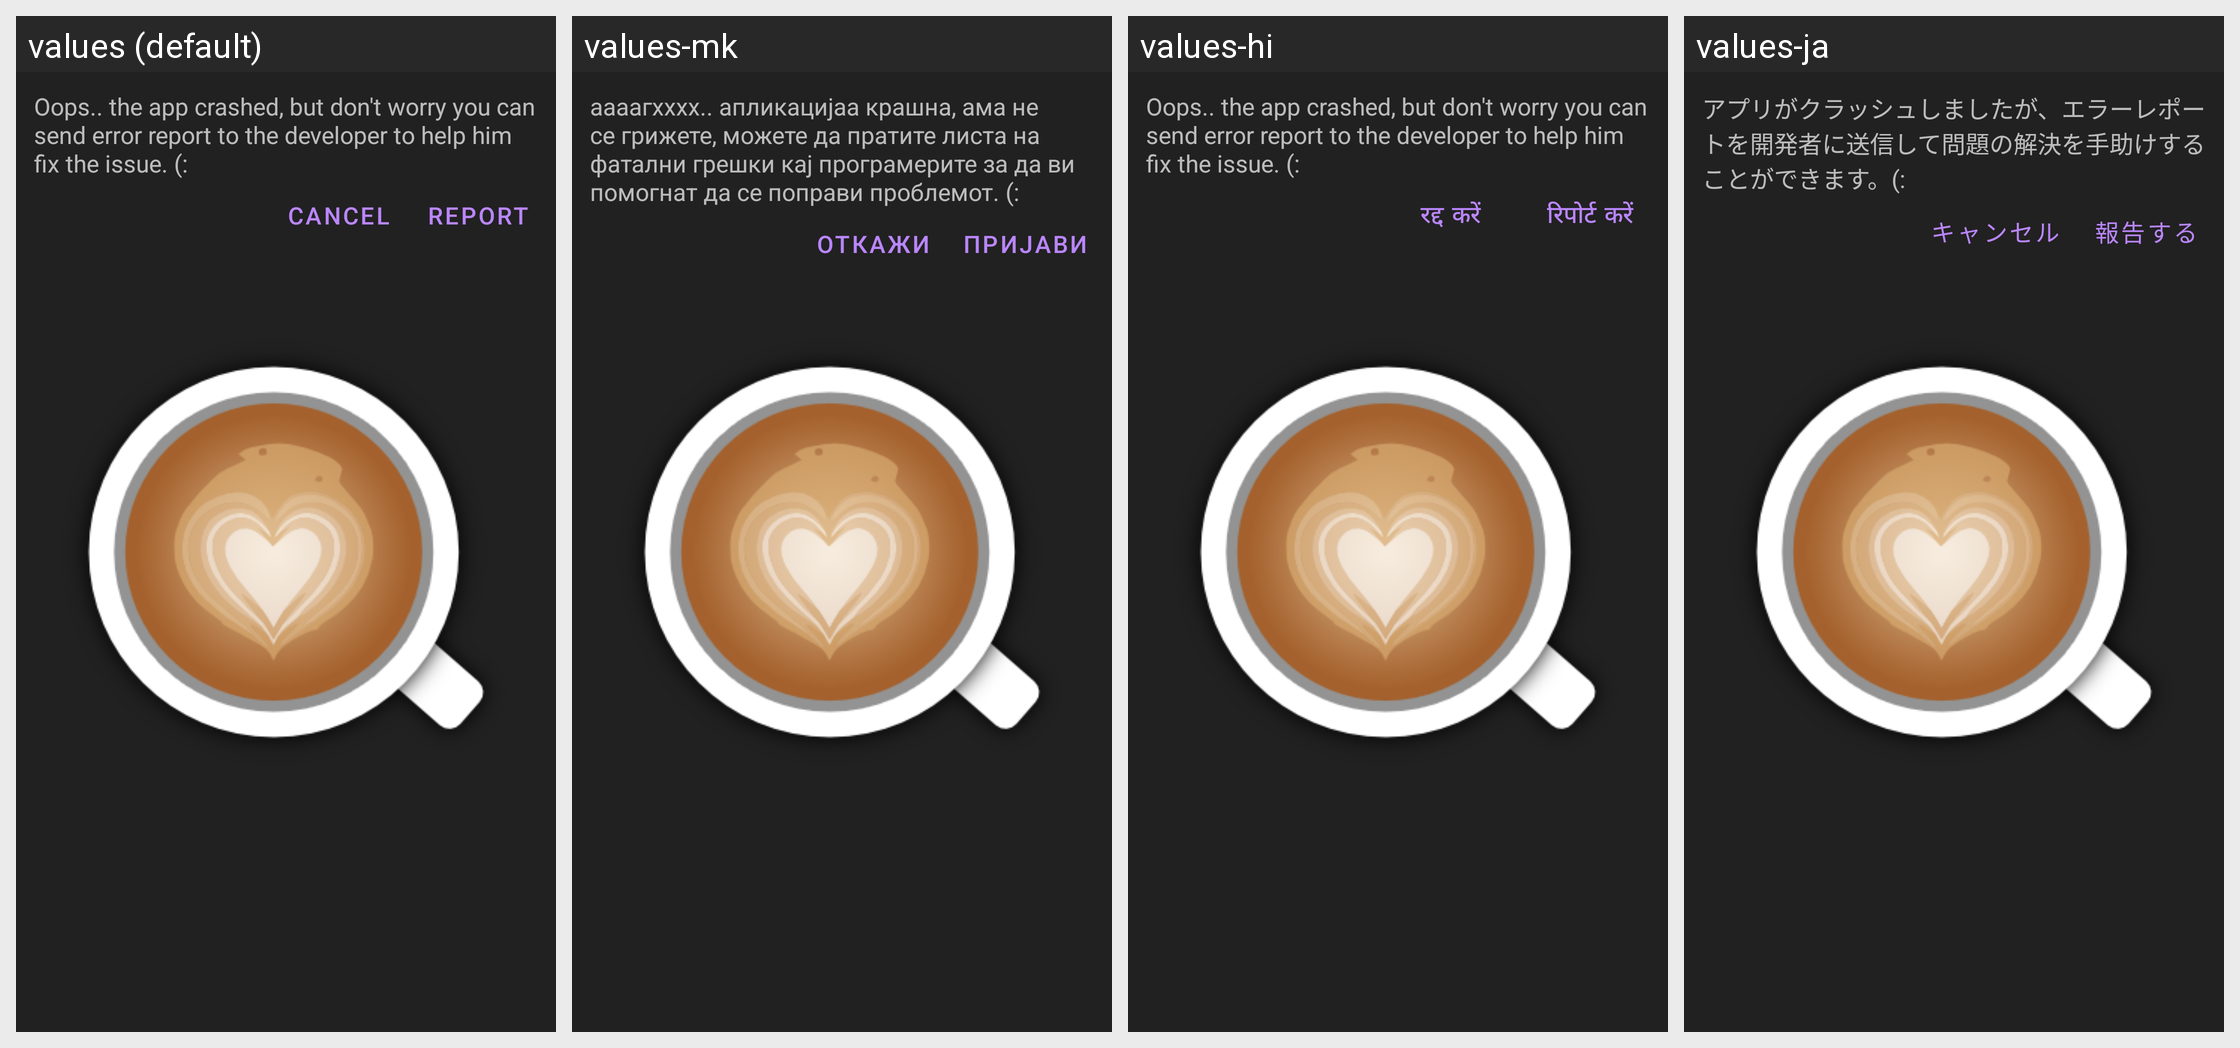

Here is an Android app screen in its default locale and in the app's own translations. Write out the translated-string differences for the strings that appear on this screen.
Android screen res/layout/activity_crash_error.xml rendered under 4 locales, left to right: values (default), values-mk, values-hi, values-ja. Device: Nexus 5 (rendered at 1080×1920; each locale shown at half size, 540×960, under a caption strip naming it); theme AppTheme.Launcher.
Other locales in the repository, not shown: values-ca, values-cs, values-de, values-el, values-es, values-eu, values-fa, values-fr, values-in, values-it, values-kn, values-nl, values-or, values-pl, values-pt, values-ru, values-sk, values-sv, values-tr, values-vi, values-zh-rCN, values-zh-rTW.
Strings drawn on this screen, with the default value and each locale's value (text and hints the layout hard-codes, and strings that could not be matched under every locale, appear in the picture but are not listed):

crash_descr
  values: Oops.. the app crashed, but don't worry you can send error report to the developer to help him fix the issue. (:
  values-mk: аааагхххх.. апликацијаа крашна, ама не се грижете, можете да пратите листа на фатални грешки кај програмерите за да ви помогнат да се поправи проблемот. (:
  values-hi: Oops.. the app crashed, but don't worry you can send error report to the developer to help him fix the issue. (:
  values-ja: アプリがクラッシュしましたが、エラーレポートを開発者に送信して問題の解決を手助けすることができます。(:

cancel
  values: Cancel
  values-mk: Откажи
  values-hi: रद्द करें
  values-ja: キャンセル

report
  values: Report
  values-mk: Пријави
  values-hi: रिपोर्ट करें
  values-ja: 報告する
